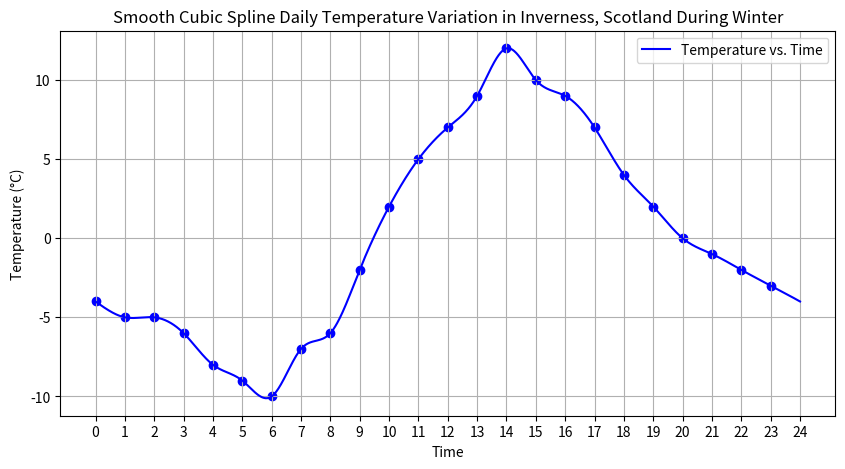
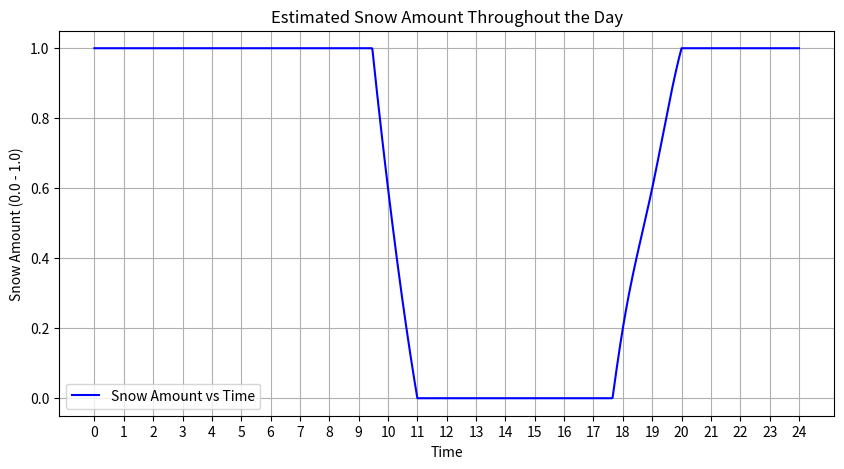
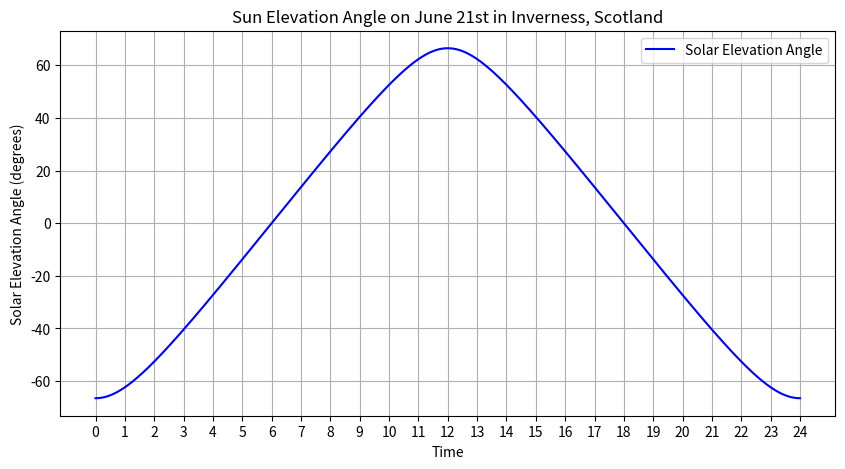
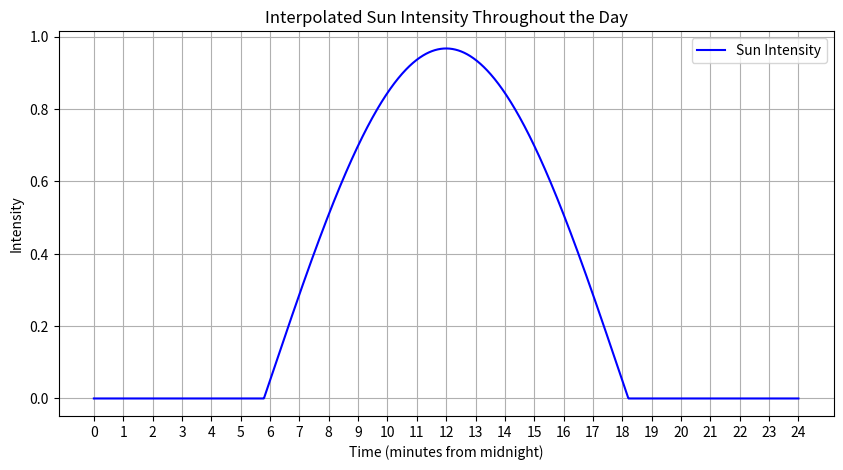

Here is the Python script that generated these plots, in order:
import numpy as np
import matplotlib.pyplot as plt
from scipy.interpolate import CubicSpline
import pandas as pd

'''
    Simulate snow effects in a place during winter.
    The place typically is located in temperate regions in the Northern Hemisphere.
'''

PLOTTING = True

# Calculate snow amount based on temperature
# Output range: [0, 1]. 0 -> No snow 1 -> Full snow
def snow_amount(temperature):
    if temperature <= 0:
        return 1.0
    elif 0 < temperature < 5:
        return 1 - (temperature / 5.0)
    else:
        return 0.0
    
# Function to convert minutes to HH:MM format
def minutes_to_time(mins):
    hours = mins // 60
    minutes = mins % 60
    return f"{hours:02}:{minutes:02}"

"""
    Calculate the solar elevation angle based on latitude, declination of the sun, and time of day.

    Parameters:
        latitude (float): Latitude of the location in degrees. Positive for the northern hemisphere.
        declination (float): Sun's declination in degrees on the specified day. Negative in the northern winter.
        minutes (int): Minutes passed since midnight, ranging from 0 (00:00) to 1439 (23:59).

    Returns:
        float: Solar elevation angle in degrees above the horizon.

    Formula:
        Solar Elevation = arcsin(sin(latitude) * sin(declination) + cos(latitude) * cos(declination) * cos(H)),
    where H is the Hour Angle, calculated as (minutes/4 - 180) degrees, assuming 15 degrees per hour, centered at solar noon.
    """

def solar_elevation(latitude, declination, minutes):

    # Convert latitude and declination to radians
    latitude_rad = np.radians(latitude)
    declination_rad = np.radians(declination)

    # Convert minutes to hour angle, where 720 minutes (noon) corresponds to 0 degrees
    hour_angle = (minutes / 4) - 180

    # Calculate solar elevation angle in radians
    elevation_rad = np.arcsin(np.sin(latitude_rad) * np.sin(declination_rad) +
                              np.cos(latitude_rad) * np.cos(declination_rad) * np.cos(np.radians(hour_angle)))
    
    return np.degrees(elevation_rad)

def interpolate_color(angle, day_color, twilight_color, night_color):
    # Interpolate based on angle thresholds
    if angle >= 10:
        return day_color
    elif 0 < angle < 10:
        return np.interp(angle, [0, 10], [twilight_color, day_color], axis=0)
    else:
        return night_color

def interpolate_intensity(angle):
    """
    Calculate the intensity of sunlight based on the solar elevation angle.
    The intensity is maximum when the sun is at zenith (angle = 90 degrees) and decreases 
    towards zero as the sun approaches the horizon.

    Parameters:
        angle (float): Solar elevation angle in degrees.

    Returns:
        float: Normalized intensity of sunlight, between 0 and 1, where 0 is no intensity
        and 1 is the maximum intensity.
    """
    bias = 0.05
    zenith_angle = 90 - angle  # Convert elevation angle to zenith angle
    return max(-bias, np.cos(np.radians(zenith_angle))) + bias
    
    if angle > -10:
        # Calculate intensity as the cosine of the zenith angle, which is a realistic 
        # approximation of sunlight intensity variation.
        return max(0, np.cos(np.radians(zenith_angle)))
    else:
        return 0  # No sunlight if the sun is below the horizon



def interpolate_ambient_color(angle, day_sky, twilight_sky, night_sky):
    # Interpolate ambient sky color similar to sun color
    if angle >= 20:
        return day_sky
    elif 0 < angle < 20:
        return np.interp(angle, [0, 20], [twilight_sky, day_sky], axis=0)
    else:
        return night_sky

# Parameters
day_color = np.array([1.0, 1.0, 0.9])
twilight_color = np.array([1.0, 0.8, 0.6])
night_color = np.array([0.0, 0.0, 0.0])

day_sky = np.array([0.6, 0.7, 1.0])
twilight_sky = np.array([0.3, 0.2, 0.5])
night_sky = np.array([0.05, 0.05, 0.1])

# The time-temperature relationship
times_segments = np.array([ 0,  1,  2,  3,  4,  5,   6,  7,  8,  9, 10, 11, 12, 13, 14, 15, 16, 17, 18, 19, 20, 21, 22, 23]) * 60
temps_segments = np.array([-4, -5, -5, -6, -8, -9, -10, -7, -6, -2,  2,  5,  7,  9, 12, 10,  9,  7,  4,  2,  0, -1, -2, -3])

# Time array for minutes in a day
minute_times = np.linspace(0, 1440, 1441) 

# Perform interpolation for temperatures
cs = CubicSpline(times_segments, temps_segments, bc_type='natural')
minute_temperatures = cs(minute_times)

# Calculate snow amounts for the interpolated temperature values
snow_amounts = np.vectorize(snow_amount)(minute_temperatures)

latitude = 0.0  # Approximate latitude for Inverness, Scotland
declination = 23.5  # Declination on June 21
sun_elevations = [solar_elevation(latitude, declination, minute) for minute in minute_times]

# Mapping properties through interpolation
#sun_colors = [interpolate_color(angle, day_color, twilight_color, night_color) for angle in sun_elevations]
sun_intensities = [interpolate_intensity(angle) for angle in sun_elevations]
#ambient_colors = [interpolate_ambient_color(angle, day_sky, twilight_sky, night_sky) for angle in sun_elevations]


# Create DataFrame in Pandas
data = pd.DataFrame({
    'Minute': minute_times,
    'Temperature': minute_temperatures,
    'SnowAmount': snow_amounts
})

# Round 'Minute' to integers and other columns to two decimal places
data['Minute'] = data['Minute'].astype(int)
data['Temperature'] = data['Temperature'].round(2)
data['SnowAmount'] = data['SnowAmount'].round(2)

# Convert numeric columns to string format with two decimal places
data['Temperature'] = data['Temperature'].apply(lambda x: f"{x:.2f}")
data['SnowAmount'] = data['SnowAmount'].apply(lambda x: f"{x:.2f}")

# Apply the function to the 'Minute' column and create a new 'Time' column
data['Time'] = data['Minute'].apply(minutes_to_time)

# Save to CSV for OpenGL C++ renderer
data = data[['Time', 'Minute', 'Temperature', 'SnowAmount']]
data.to_csv('data.csv', index=False)

# Plotting
if PLOTTING:
        
    # Set x-axis to show 0-24 with integer labels
    xtick_values = np.linspace(0, 1440, 25)
    xtick_labels = [int(label) for label in np.linspace(0, 24, 25)]

    plt.figure(figsize=(10, 5))
    plt.plot(minute_times, minute_temperatures, label='Temperature vs. Time', color='blue')
    #plt.gca().xaxis.set_major_formatter(FuncFormatter(time_formatter))

    plt.xticks(ticks=xtick_values, labels=xtick_labels)

    plt.scatter(times_segments, temps_segments, color='blue')
    plt.xlabel('Time')
    plt.ylabel('Temperature (°C)')
    plt.title('Smooth Cubic Spline Daily Temperature Variation in Inverness, Scotland During Winter')
    plt.grid(True)
    plt.legend()
    #plt.show()

    # Plotting the results
    plt.figure(figsize=(10, 5))
    plt.plot(minute_times, snow_amounts, label='Snow Amount vs Time', color='blue')
    plt.title('Estimated Snow Amount Throughout the Day')
    plt.xlabel('Time')
    plt.ylabel('Snow Amount (0.0 - 1.0)')
    plt.xticks(ticks=xtick_values, labels=xtick_labels)

    plt.grid(True)
    plt.legend()

    plt.figure(figsize=(10, 5))
    plt.plot(minute_times, sun_elevations, label='Solar Elevation Angle', color='blue')
    plt.title('Sun Elevation Angle on June 21st in Inverness, Scotland')
    plt.xlabel('Time')
    plt.ylabel('Solar Elevation Angle (degrees)')
    #plt.axhline(0, color='grey', lw=0.5)  # Horizon line

    plt.xticks(ticks=xtick_values, labels=xtick_labels)
    plt.grid(True)
    plt.legend()

    # Plotting example: Sun Intensity
    plt.figure(figsize=(10, 5))
    plt.plot(minute_times, sun_intensities, label='Sun Intensity', color='blue')
    plt.title('Interpolated Sun Intensity Throughout the Day')
    plt.xlabel('Time (minutes from midnight)')
    plt.ylabel('Intensity')
    plt.grid(True)
    plt.xticks(ticks=xtick_values, labels=xtick_labels)

    plt.legend()
    plt.show()

    plt.show()
